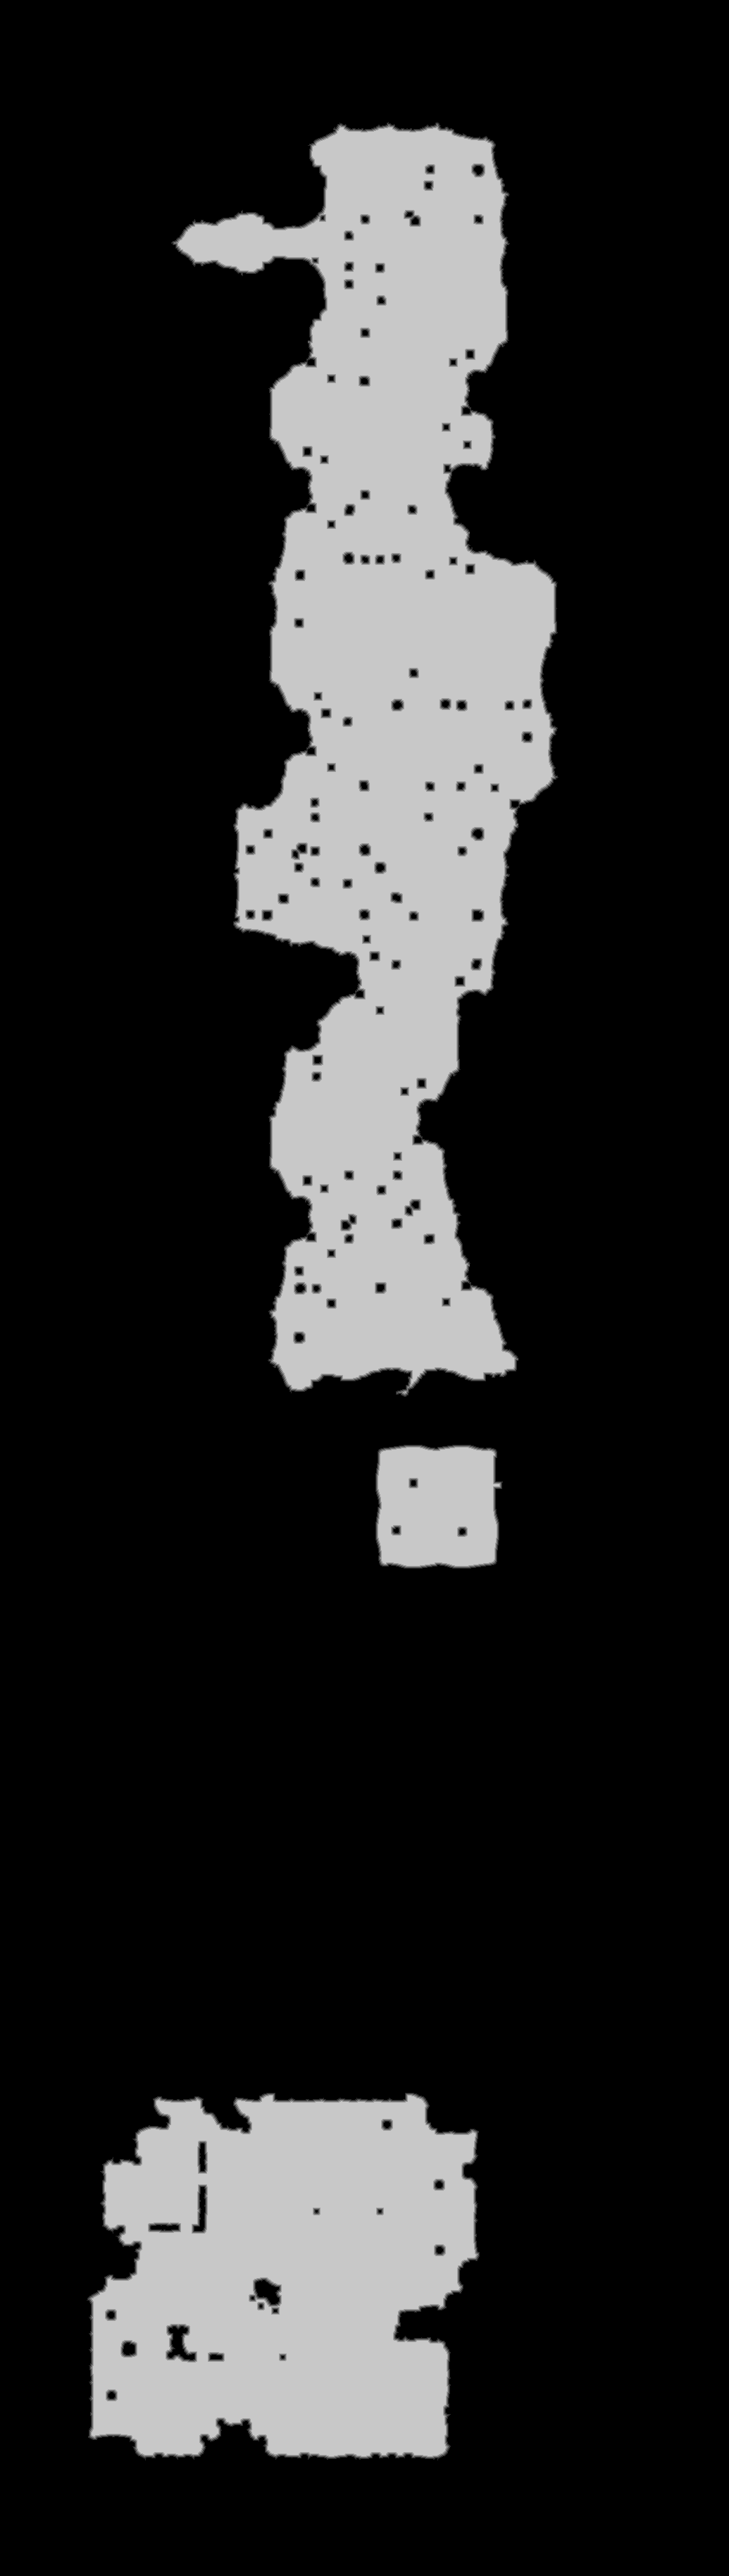

Data behind this chart, as committed beside it:
source	tdt_hull ranged
truth	truth_23cf092bbf0.tsv
width	1035
height	3657
nibble	0	2984608
nibble	1	16692
nibble	2	17152
nibble	3	17760
nibble	4	18353
nibble	5	730430
